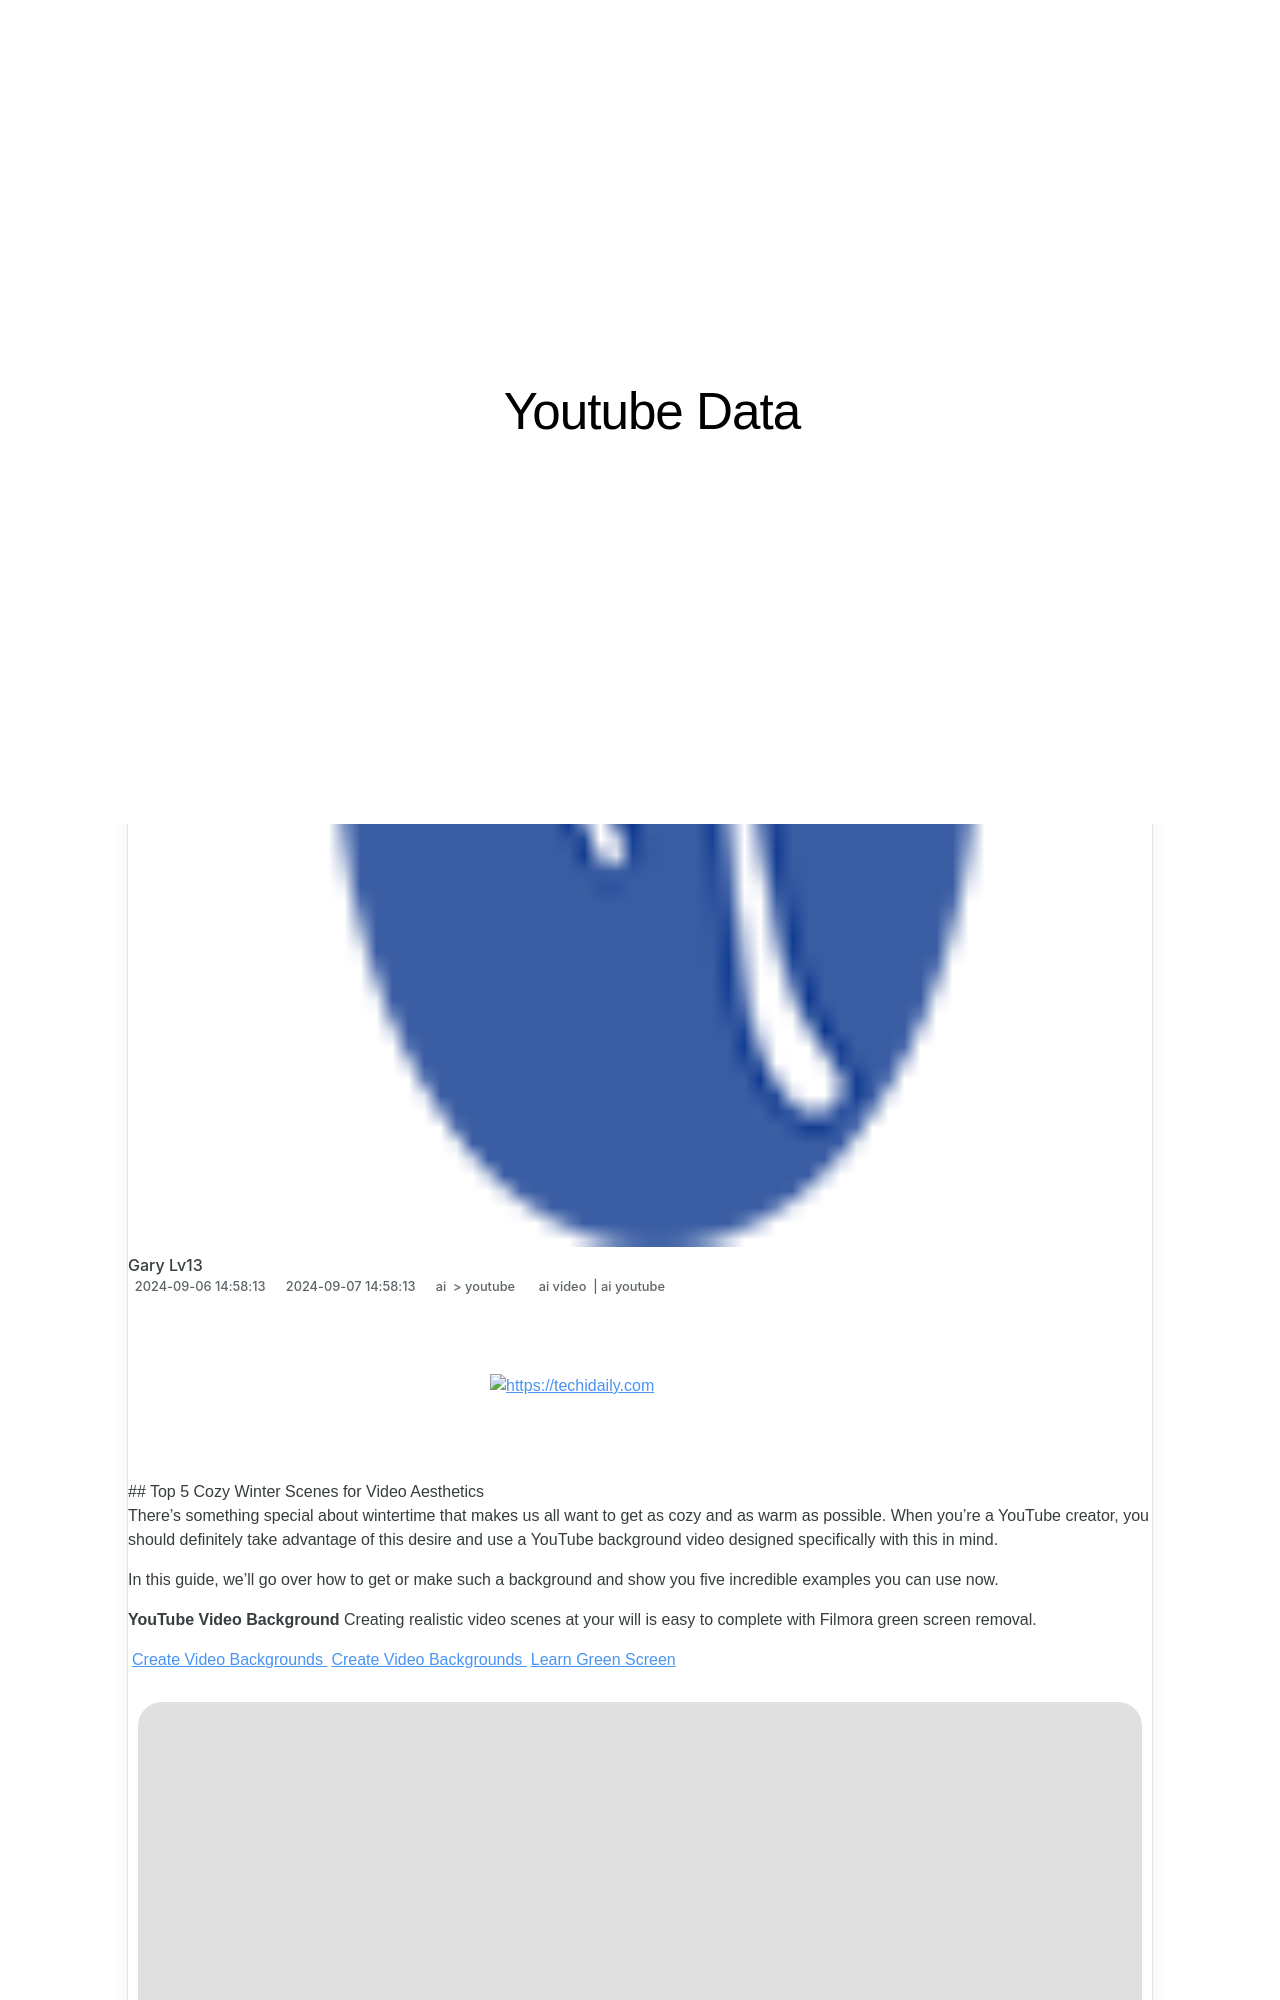

repository: techidaily/site-youtube-data · page: -cozy-winter-scenes-for-video-aesthetics/index.html · generator: jekyll

---
title: "Top 5 Cozy Winter Scenes for Video Aesthetics"
date: 2024-09-06T14:58:13.882Z
updated: 2024-09-07T14:58:13.882Z
tags:
  - ai video
  - ai youtube
categories:
  - ai
  - youtube
description: "This Article Describes Top 5 Cozy Winter Scenes for Video Aesthetics"
excerpt: "This Article Describes Top 5 Cozy Winter Scenes for Video Aesthetics"
keywords: "\"Winter Scene Vids,Cozy Winter Imagery,Coziness in Videos,Chilly Frame Designs,Warm Winter Cinematics,Snug Cold-Toned Vids,Comfortable Snowscenes\""
thumbnail: https://thmb.techidaily.com/c6cef7d8d098cc3ec193ea28736f5c8bb8a150dde0b8653330eff8897000d29a.jpeg
---

<!-- affiliate ads begin -->
<a href="https://united.elfm.net/c/5597632/2139557/4704" target="_top" id="2139557">
  <img src="//a.impactradius-go.com/display-ad/4704-2139557" border="0" alt="https://techidaily.com" width="300" height="90"/>
</a>
<img height="0" width="0" src="https://united.elfm.net/i/5597632/2139557/4704" style="position:absolute;visibility:hidden;" border="0" />
<!-- affiliate ads end -->
